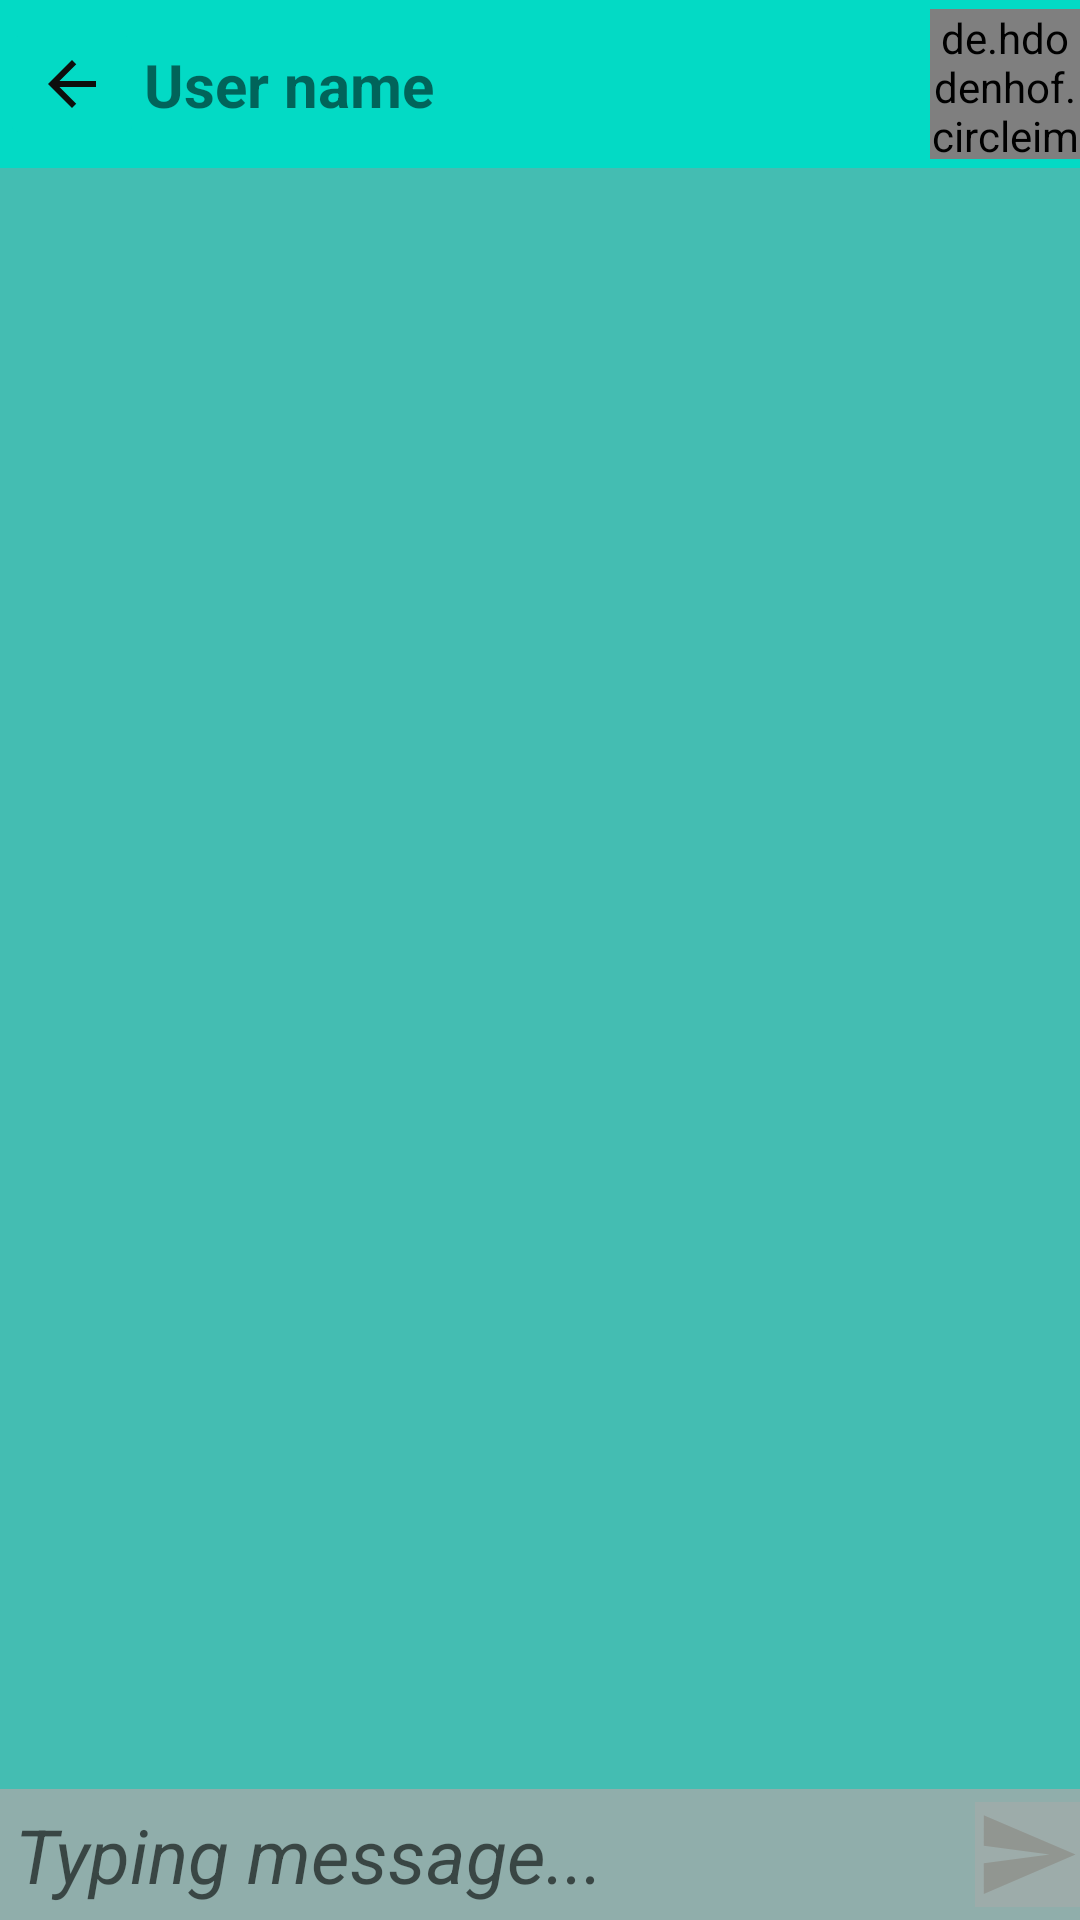

The Android layout XML behind this screen, and the referenced resources:
<!-- AndroidManifest.xml: application theme Theme.RealTimeChatApp -->
<!-- res/layout/activity_messages.xml -->
<?xml version="1.0" encoding="utf-8"?>
<LinearLayout xmlns:android="http://schemas.android.com/apk/res/android"
    xmlns:app="http://schemas.android.com/apk/res-auto"
    xmlns:tools="http://schemas.android.com/tools"
    android:layout_width="match_parent"
    android:layout_height="match_parent"
    android:orientation="vertical"
    android:background="#44BDB2"
    tools:context=".MessagesActivity">

    <androidx.constraintlayout.widget.ConstraintLayout
        android:layout_width="match_parent"
        android:layout_height="?actionBarSize"
        android:orientation="horizontal"
        android:background="@color/teal_200"
        >

        <ImageButton
            android:id="@+id/btn_back"
            android:layout_width="wrap_content"
            android:layout_height="wrap_content"
            android:src="@drawable/ic_baseline_arrow_back_24"
            android:backgroundTint="@color/teal_200"
            app:layout_constraintLeft_toLeftOf="parent"
            app:layout_constraintTop_toTopOf="parent"
            app:layout_constraintBottom_toBottomOf="parent"
            tools:ignore="ContentDescription" />

        <TextView
            android:id="@+id/txt_username"
            android:layout_width="wrap_content"
            android:layout_height="wrap_content"
            android:text="User name"
            android:textSize="20sp"
            android:textStyle="bold"
            app:layout_constraintLeft_toRightOf="@id/btn_back"
            app:layout_constraintBottom_toBottomOf="parent"
            app:layout_constraintTop_toTopOf="parent"
            />


        <de.hdodenhof.circleimageview.CircleImageView
            xmlns:app="http://schemas.android.com/apk/res-auto"
            android:id="@+id/profile_image"
            android:layout_width="50dp"
            android:layout_height="50dp"
            android:src="@drawable/ic_baseline_person_outline_24"
            app:civ_border_width="3dp"
            android:gravity="right"
            app:civ_border_color="#80070707"
            app:layout_constraintRight_toRightOf="parent"
            app:layout_constraintTop_toTopOf="parent"
            app:layout_constraintBottom_toBottomOf="parent"
            app:civ_circle_background_color="@color/purple_200"
            tools:ignore="RedundantNamespace,RtlHardcoded" />


    </androidx.constraintlayout.widget.ConstraintLayout>

<androidx.recyclerview.widget.RecyclerView
    android:id="@+id/rv"
    android:layout_width="match_parent"
    android:layout_height="0dp"
    android:layout_weight="1"
    app:layoutManager="androidx.recyclerview.widget.LinearLayoutManager"
    tools:listitem="@layout/item_from_user"
    />


    <androidx.constraintlayout.widget.ConstraintLayout
        android:layout_width="match_parent"
        android:layout_height="wrap_content"
        android:orientation="horizontal"
        >

        <EditText
            android:id="@+id/edit_message"
            android:layout_width="match_parent"
            android:layout_height="match_parent"
            android:textSize="25sp"
            android:padding="5dp"
            android:inputType="textCapWords"
            android:background="@drawable/edit_backroud_clean"
            app:layout_constraintTop_toTopOf="parent"
            android:hint="Typing message..."
            android:textStyle="italic"
            app:layout_constraintLeft_toLeftOf="parent"
            app:layout_constraintBottom_toBottomOf="parent"
            />

        <ImageButton
            android:id="@+id/btn_send"
            android:layout_width="wrap_content"
            android:layout_height="wrap_content"
            android:src="@drawable/ic_baseline_unsend_24"
            app:layout_constraintRight_toRightOf="parent"
            app:layout_constraintTop_toTopOf="parent"
            app:layout_constraintBottom_toBottomOf="parent"
            android:background="@drawable/edit_backroud_clean"
            android:clickable="true"
            android:focusable="true"

            />

    </androidx.constraintlayout.widget.ConstraintLayout>

</LinearLayout>
<!-- res/layout/item_from_user.xml (included above) -->
<?xml version="1.0" encoding="utf-8"?>
<androidx.constraintlayout.widget.ConstraintLayout xmlns:android="http://schemas.android.com/apk/res/android"
    xmlns:tools="http://schemas.android.com/tools"
    android:layout_width="match_parent"
    android:layout_height="wrap_content"
    android:layout_margin="8dp"
    xmlns:app="http://schemas.android.com/apk/res-auto">


<androidx.cardview.widget.CardView

    android:layout_width="wrap_content"
    android:layout_height="wrap_content"
    app:layout_constraintRight_toRightOf="parent"
    app:layout_constraintTop_toTopOf="parent"
    app:layout_constraintBottom_toBottomOf="parent"
    android:backgroundTint="#3A8123"
    app:cardCornerRadius="10dp"
    app:cardElevation="0dp"
    >

    <LinearLayout
        android:layout_width="match_parent"
        android:layout_height="match_parent"
        android:orientation="vertical"
        >

            <TextView
            android:id="@+id/txt"
            android:layout_width="wrap_content"
            android:layout_height="wrap_content"
            android:text="@string/app_name"
            android:textSize="15sp"
            android:padding="8dp"
            android:textColor="@color/white"
            />

        <TextView
            android:id="@+id/txt_date"
            android:layout_width="wrap_content"
            android:layout_height="wrap_content"
            android:text="@string/_9_15"
            android:textSize="10sp"
            android:padding="8dp"
            android:layout_marginTop="10dp"
            android:layout_gravity="end"
            tools:ignore="SmallSp" />

    </LinearLayout>



</androidx.cardview.widget.CardView>


</androidx.constraintlayout.widget.ConstraintLayout>
<!-- resources referenced by this layout -->
<resources>
  <!-- drawable edit_backroud_clean (drawable) -->
  <?xml version="1.0" encoding="utf-8"?>
  <selector xmlns:android="http://schemas.android.com/apk/res/android">
      <item>
          <shape
              android:shape="rectangle">
              <solid android:color="#D5A0ACAB"/>
  
  
  
          </shape>
      </item>
  </selector>
  <!-- drawable ic_baseline_arrow_back_24 (drawable) -->
  <vector android:autoMirrored="true" android:height="24dp"
      android:tint="#0D0E0D" android:viewportHeight="24"
      android:viewportWidth="24" android:width="24dp" xmlns:android="http://schemas.android.com/apk/res/android">
      <path android:fillColor="@android:color/white" android:pathData="M20,11H7.83l5.59,-5.59L12,4l-8,8 8,8 1.41,-1.41L7.83,13H20v-2z"/>
  </vector>
  <!-- drawable ic_baseline_person_outline_24 (drawable) -->
  <vector xmlns:android="http://schemas.android.com/apk/res/android"
      android:width="24dp"
      android:height="24dp"
      android:tint="#07EF07"
      android:viewportWidth="24"
      android:viewportHeight="24">
      <path
          android:fillColor="@android:color/white"
          android:pathData="M12,5.9c1.16,0 2.1,0.94 2.1,2.1s-0.94,2.1 -2.1,2.1S9.9,9.16 9.9,8s0.94,-2.1 2.1,-2.1m0,9c2.97,0 6.1,1.46 6.1,2.1v1.1L5.9,18.1L5.9,17c0,-0.64 3.13,-2.1 6.1,-2.1M12,4C9.79,4 8,5.79 8,8s1.79,4 4,4 4,-1.79 4,-4 -1.79,-4 -4,-4zM12,13c-2.67,0 -8,1.34 -8,4v3h16v-3c0,-2.66 -5.33,-4 -8,-4z" />
  </vector>
  <!-- drawable ic_baseline_unsend_24 (drawable) -->
  <vector xmlns:android="http://schemas.android.com/apk/res/android"
      android:width="35dp"
      android:height="35dp"
      android:autoMirrored="true"
      android:tint="#919691"
      android:viewportWidth="24"
      android:viewportHeight="24">
      <path
          android:fillColor="@android:color/white"
          android:pathData="M2.01,21L23,12 2.01,3 2,10l15,2 -15,2z" />
  </vector>
  <string name="_9_15">9:15</string>
  <string name="app_name">RealTimeChatApp</string>
  <style name="Theme.RealTimeChatApp" parent="Theme.MaterialComponents.DayNight.DarkActionBar">
          
          <item name="colorPrimary">@color/purple_500</item>
          <item name="colorPrimaryVariant">@color/purple_700</item>
          <item name="colorOnPrimary">@color/white</item>
          
          <item name="colorSecondary">@color/teal_200</item>
          <item name="colorSecondaryVariant">@color/teal_700</item>
          <item name="colorOnSecondary">@color/black</item>
          
          <item name="android:statusBarColor" tools:targetApi="l">?attr/colorPrimaryVariant</item>
          
      </style>
  <!-- not gathered from this repository: default colours our renderer supplied (Android Studio template values) -->
  <color name="purple_200">#FFBB86FC</color>
  <color name="purple_500">#FF6200EE</color>
  <color name="purple_700">#FF3700B3</color>
  <color name="teal_200">#FF03DAC5</color>
  <color name="teal_700">#FF018786</color>
  <color name="black">#FF000000</color>
  <color name="white">#FFFFFFFF</color>
</resources>
